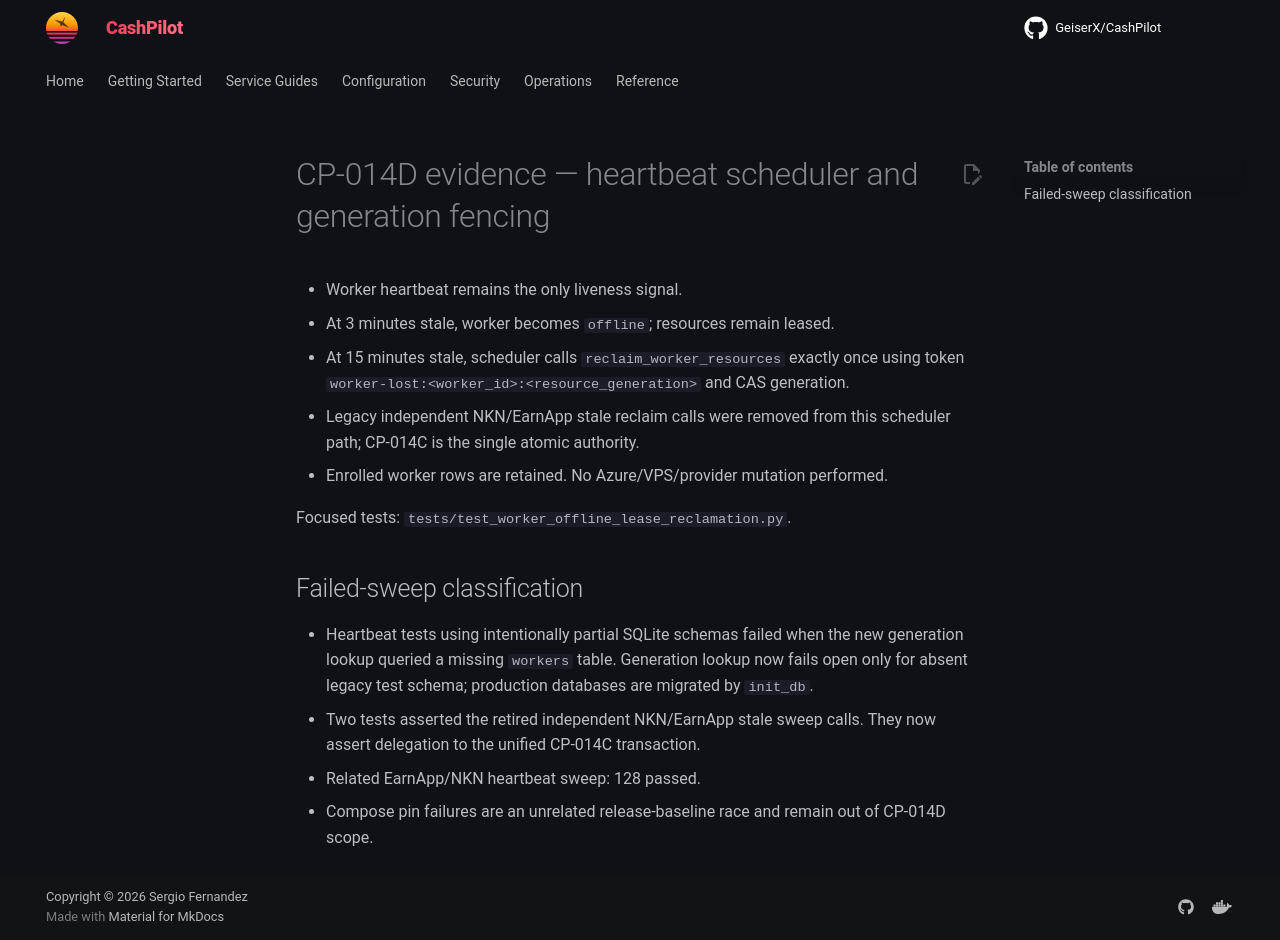

repository: assetforgeai-tech/CashPilot · page: evidence/CP-014D-2026-09-22/index.html · generator: mkdocs

# CP-014D evidence — heartbeat scheduler and generation fencing

- Worker heartbeat remains the only liveness signal.
- At 3 minutes stale, worker becomes `offline`; resources remain leased.
- At 15 minutes stale, scheduler calls `reclaim_worker_resources` exactly once
  using token `worker-lost:<worker_id>:<resource_generation>` and CAS generation.
- Legacy independent NKN/EarnApp stale reclaim calls were removed from this
  scheduler path; CP-014C is the single atomic authority.
- Enrolled worker rows are retained. No Azure/VPS/provider mutation performed.

Focused tests: `tests/test_worker_offline_lease_reclamation.py`.

## Failed-sweep classification

- Heartbeat tests using intentionally partial SQLite schemas failed when the
  new generation lookup queried a missing `workers` table. Generation lookup
  now fails open only for absent legacy test schema; production databases are
  migrated by `init_db`.
- Two tests asserted the retired independent NKN/EarnApp stale sweep calls.
  They now assert delegation to the unified CP-014C transaction.
- Related EarnApp/NKN heartbeat sweep: 128 passed.
- Compose pin failures are an unrelated release-baseline race and remain out of
  CP-014D scope.
